Run: headless pygame with SDL's dummy video driver; simulated clock (each Clock.tick advances the game by its frame time, no real sleeping); random seed 0; keys injected as events and as key.get_pressed() state; no mouse input.
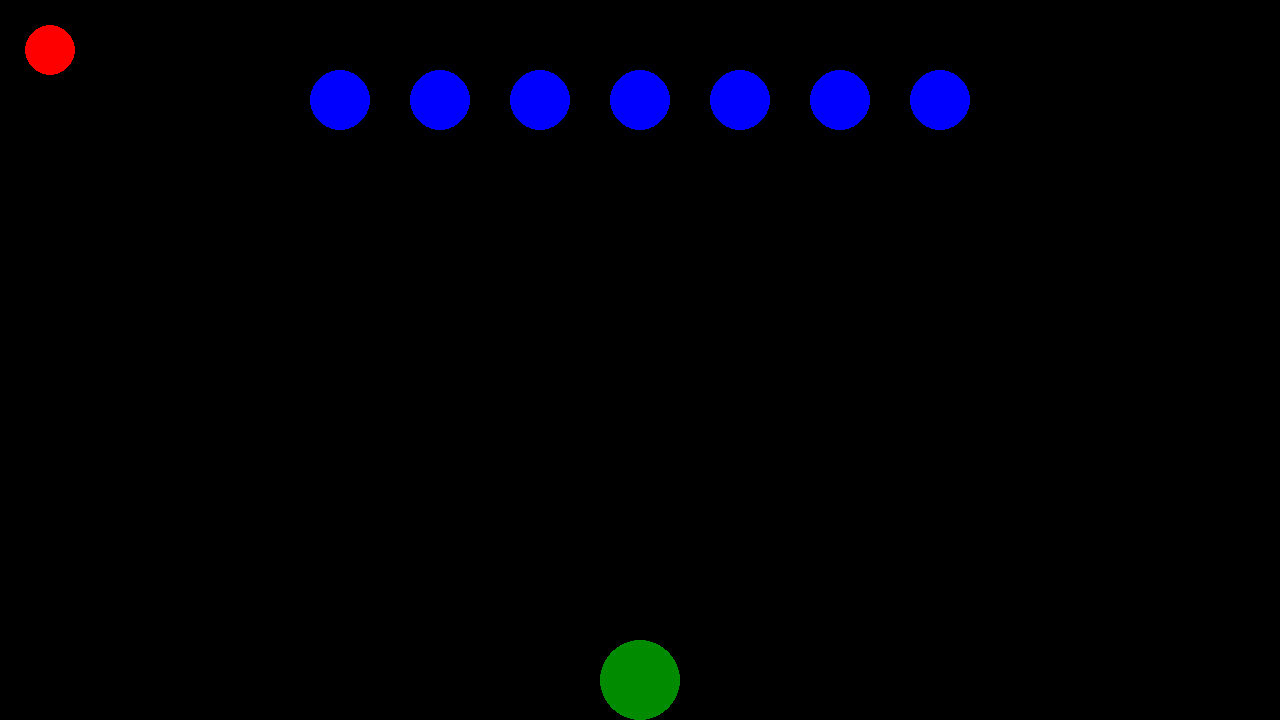
Frame 1 of 4 · flips 1–60 · no input
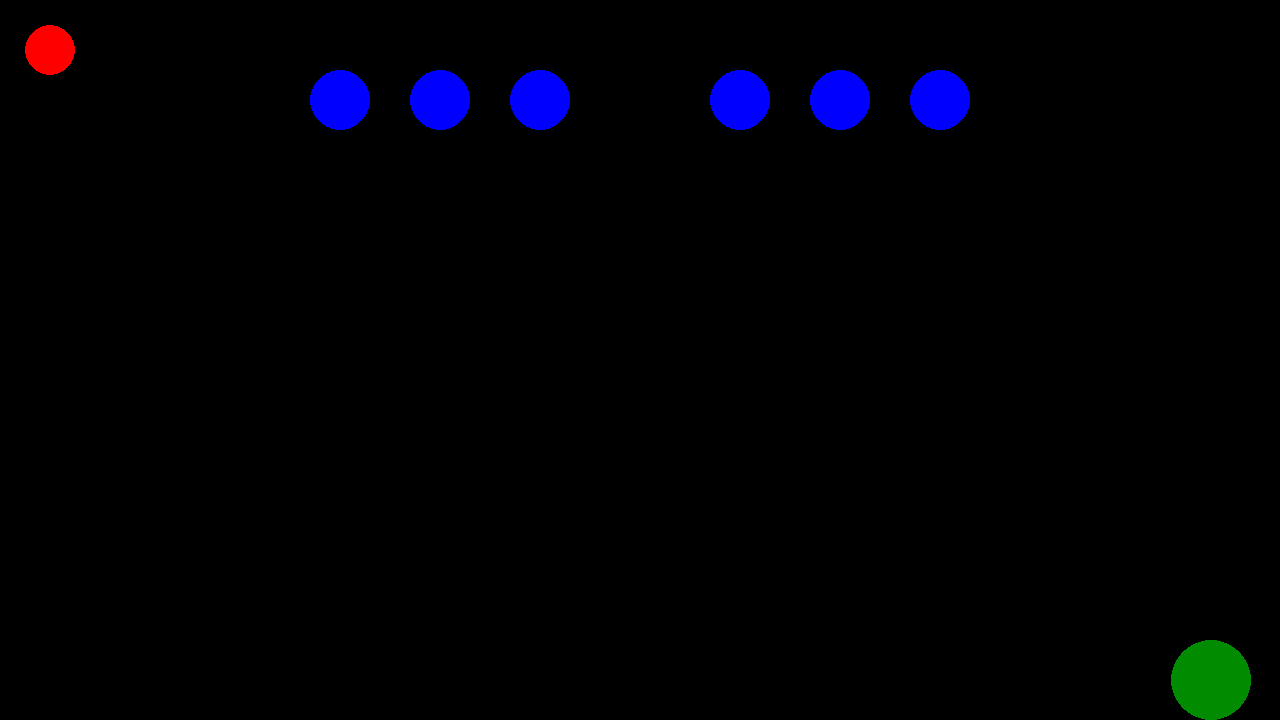
Frame 2 of 4 · flips 61–180 · tapped SPACE, RETURN · held RIGHT (→), D
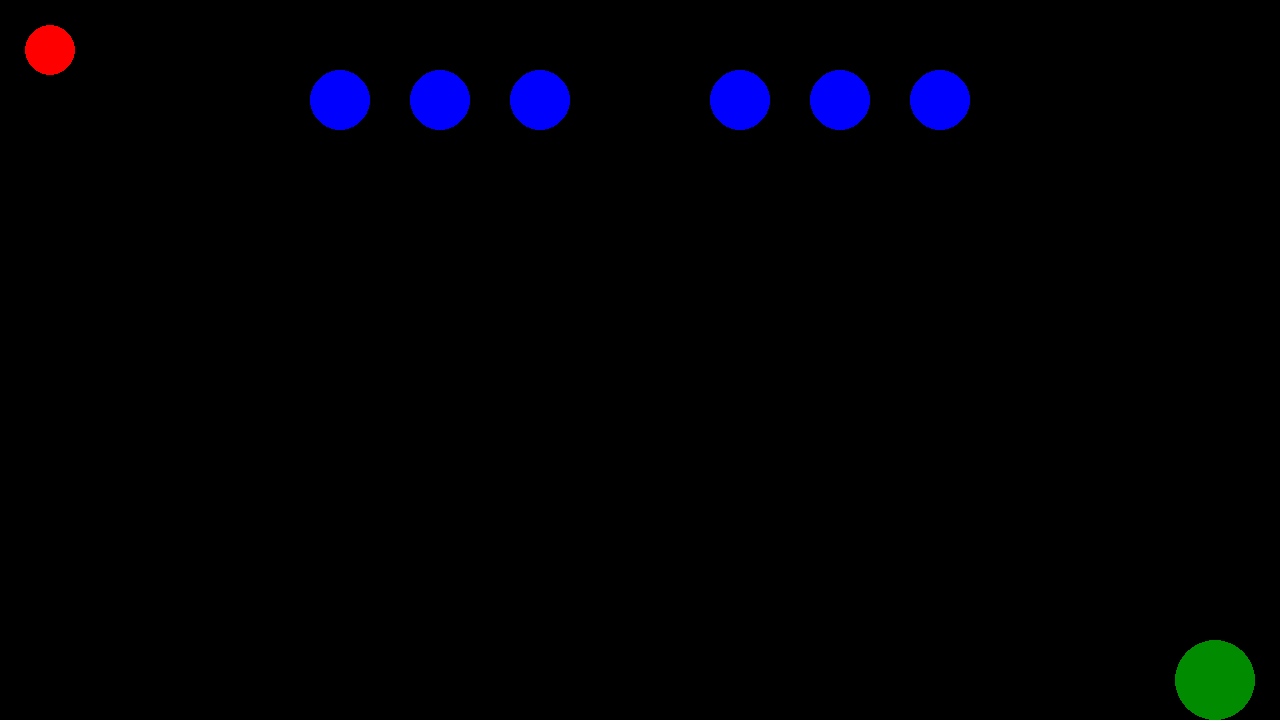
Frame 3 of 4 · flips 181–300 · held DOWN (↓), S
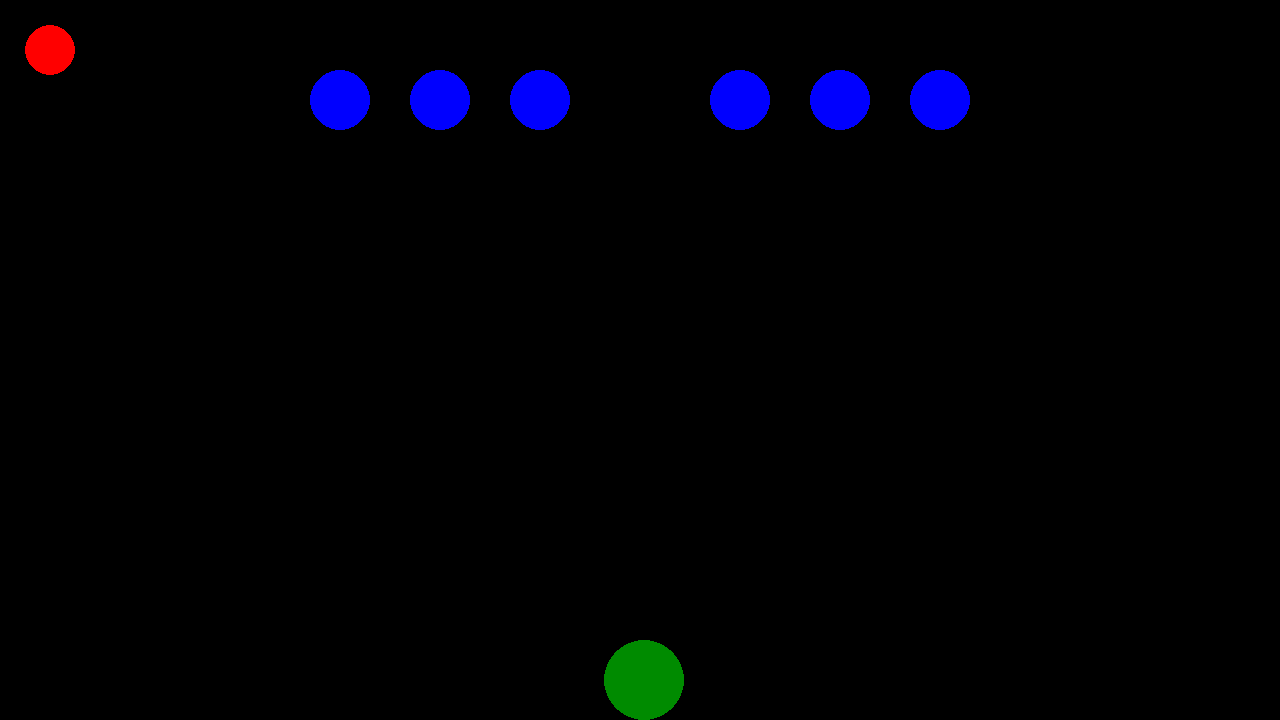
Frame 4 of 4 · flips 301–420 · held LEFT (←), A, UP (↑), W

The pygame program that drew these frames:

# Example file showing a circle moving on screen
import pygame


# pygame setup
pygame.init()
screen = pygame.display.set_mode((1280, 720))
clock = pygame.time.Clock()
running = True
dt = 0

# player_pos = pygame.Vector2(screen.get_width() / 2, screen.get_height() / 2)
#origin is in the top left
player_pos = pygame.Vector2(640,680)
player_health_value = 3
health_colors = [(0,0,0), (255, 200, 200), (255, 100, 100), (255, 0, 0)]
player_health_indicator_position = pygame.Vector2(50, 50)

bullets = [] #gemini suggestion to improve rendering
bullet_move_speed = 10

enemies = []
enemy_hitboxes = []
enemy_locations = [pygame.Vector2(340, 100), pygame.Vector2(440,100), pygame.Vector2(540,100), pygame.Vector2(640,100), pygame.Vector2(740,100), pygame.Vector2(840,100), pygame.Vector2(940, 100)]

class Enemy:
    #instance parameter which is unique to each object
    def __init__(self, enemy_location = pygame.Vector2(340, 100), enemy_health = 2, enemy_rect = None):
        # self.enemy_range = enemy_range
        # self.enemy_size = enemy_size
        self.enemy_location = enemy_location
        self.enemy_health = enemy_health
        self.enemy_rect = enemy_rect

    enemy_range = 200
    enemy_size = 15

    def enemy_die(self):
        print("Enemy dead")


for position in enemy_locations:
    enemy_holder = Enemy(enemy_location = position)
    # enemy_holder.enemy_location = position
    enemies.append(enemy_holder)

while running:
    # poll for events
    # pygame.QUIT event means the user clicked X to close your window
    for event in pygame.event.get():
        if event.type == pygame.QUIT:
            running = False
        if event.type == pygame.KEYDOWN:
            if event.key == pygame.K_SPACE:
                # shoot(player_pos + pygame.Vector2(0, -25), screen)
                # player_health_value -= 1   
                new_bullet = pygame.Rect((player_pos + pygame.Vector2(0, -50)), (3, 10))
                bullets.append(new_bullet)

    # fill the screen with a color to wipe away anything from last frame
    screen.fill("black")

    pygame.draw.circle(screen, "green4", player_pos, 40)
    player_health_indicator = pygame.draw.circle(screen, health_colors[player_health_value], player_health_indicator_position, 25)

    #AI help to render bullets
    for bullet in bullets:
        bullet.y -= bullet_move_speed
        pygame.draw.rect(screen, "white", bullet) #bullets go forever, which could eat memory

        
        if bullet.bottom < 0:
            bullets.remove(bullet)

    #render enemies (according to AI, it's better to use a Slice of the list to iterate over a copy)
    #BUG the same bullet will hit the enemy multiple times, the bullet 
    for enemy in enemies.copy():
        enemy.enemy_rect = pygame.draw.circle(screen, "blue", enemy.enemy_location, 30)
        #A bullet is just a rectangle, so I can take the enemy rect and compare it with the list of bullets to see if they intersect
        #This method assumes bullets will never collide (technically, they can if someone hit the spacebar fast enough)
        if enemy.enemy_rect.collideobjects(bullets):
            enemy.enemy_health -= 1
            if enemy.enemy_health == 0:
                # enemy.enemy_die()
                #python lets you remove a value from a list by using that value
                enemies.remove(enemy)



    keys = pygame.key.get_pressed()

    if keys[pygame.K_a] and player_pos.x > 0:
        player_pos.x -= 300 * dt
    if keys[pygame.K_d] and player_pos.x < 1280:
        player_pos.x += 300 * dt
    if player_health_value == 0:
        running = False

    # flip() the display to put your work on screen
    pygame.display.flip()

    # limits FPS to 60
    # dt is delta time in seconds since last frame, used for framerate-
    # independent physics.
    dt = clock.tick(60) / 1000

pygame.quit()
